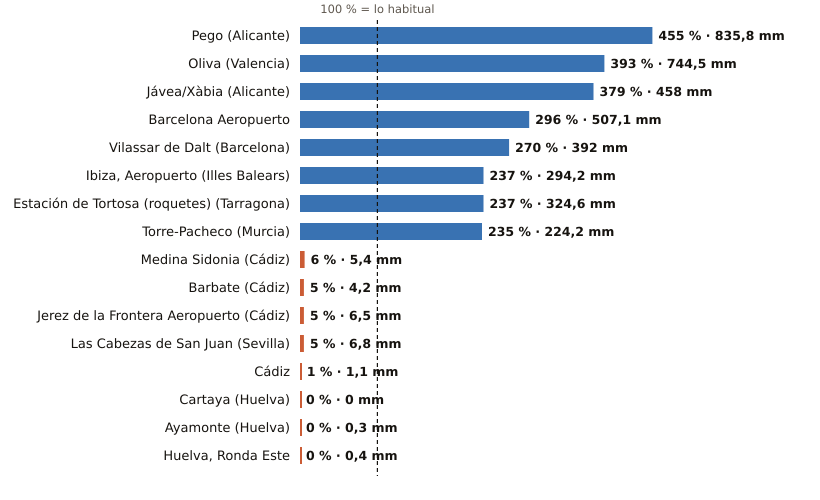

Values plotted in this chart, from the file beside it:
estacion, provincia, indicativo, mm_otono, referencia_mm, pct, periodo_referencia, hasta, hora
Pego, Alicante, 8057C, 835.8, 183.6, 455, 2011-2025, 2026-11-04, 4
Oliva, Valencia, 8058X, 744.5, 189.4, 393, 1991-2020, 2026-11-04, 5
Jávea/Xàbia, Alicante, 8050X, 458.0, 120.8, 379, 1997-2025, 2026-11-04, 5
Barcelona Aeropuerto, Barcelona, 0076, 507.1, 171.6, 296, 1991-2020, 2026-11-04, 5
Vilassar de Dalt, Barcelona, 0244X, 392.0, 145.3, 270, 2009-2025, 2026-11-04, 5
Ibiza, Aeropuerto, Illes Balears, B954, 294.2, 124.0, 237, 1991-2020, 2026-11-04, 5
Estación de Tortosa (roquetes), Tarragona, 9981A, 324.6, 137.1, 237, 1991-2020, 2026-11-04, 5
Torre-Pacheco, Murcia, 7026X, 224.2, 95.4, 235, 2005-2025, 2026-11-04, 5
Medina Sidonia, Cádiz, 5983X, 5.4, 96.7, 6, 2006-2025, 2026-11-04, 4
Barbate, Cádiz, 5996B, 4.2, 88.7, 5, 2010-2025, 2026-11-04, 4
Jerez de la Frontera Aeropuerto, Cádiz, 5960, 6.5, 124.9, 5, 1991-2020, 2026-11-04, 5
Las Cabezas de San Juan, Sevilla, 5891X, 6.8, 127.6, 5, 2005-2025, 2026-11-04, 4
Cádiz, Cádiz, 5973, 1.1, 115.7, 1, 1991-2020, 2026-11-04, 5
Cartaya, Huelva, 4554X, 0.0, 97.5, 0, 2008-2025, 2026-11-04, 4
Ayamonte, Huelva, 4549Y, 0.3, 95.8, 0, 2003-2025, 2026-11-04, 5
Huelva, Ronda Este, Huelva, 4642E, 0.4, 103.4, 0, 1991-2020, 2026-11-04, 5
